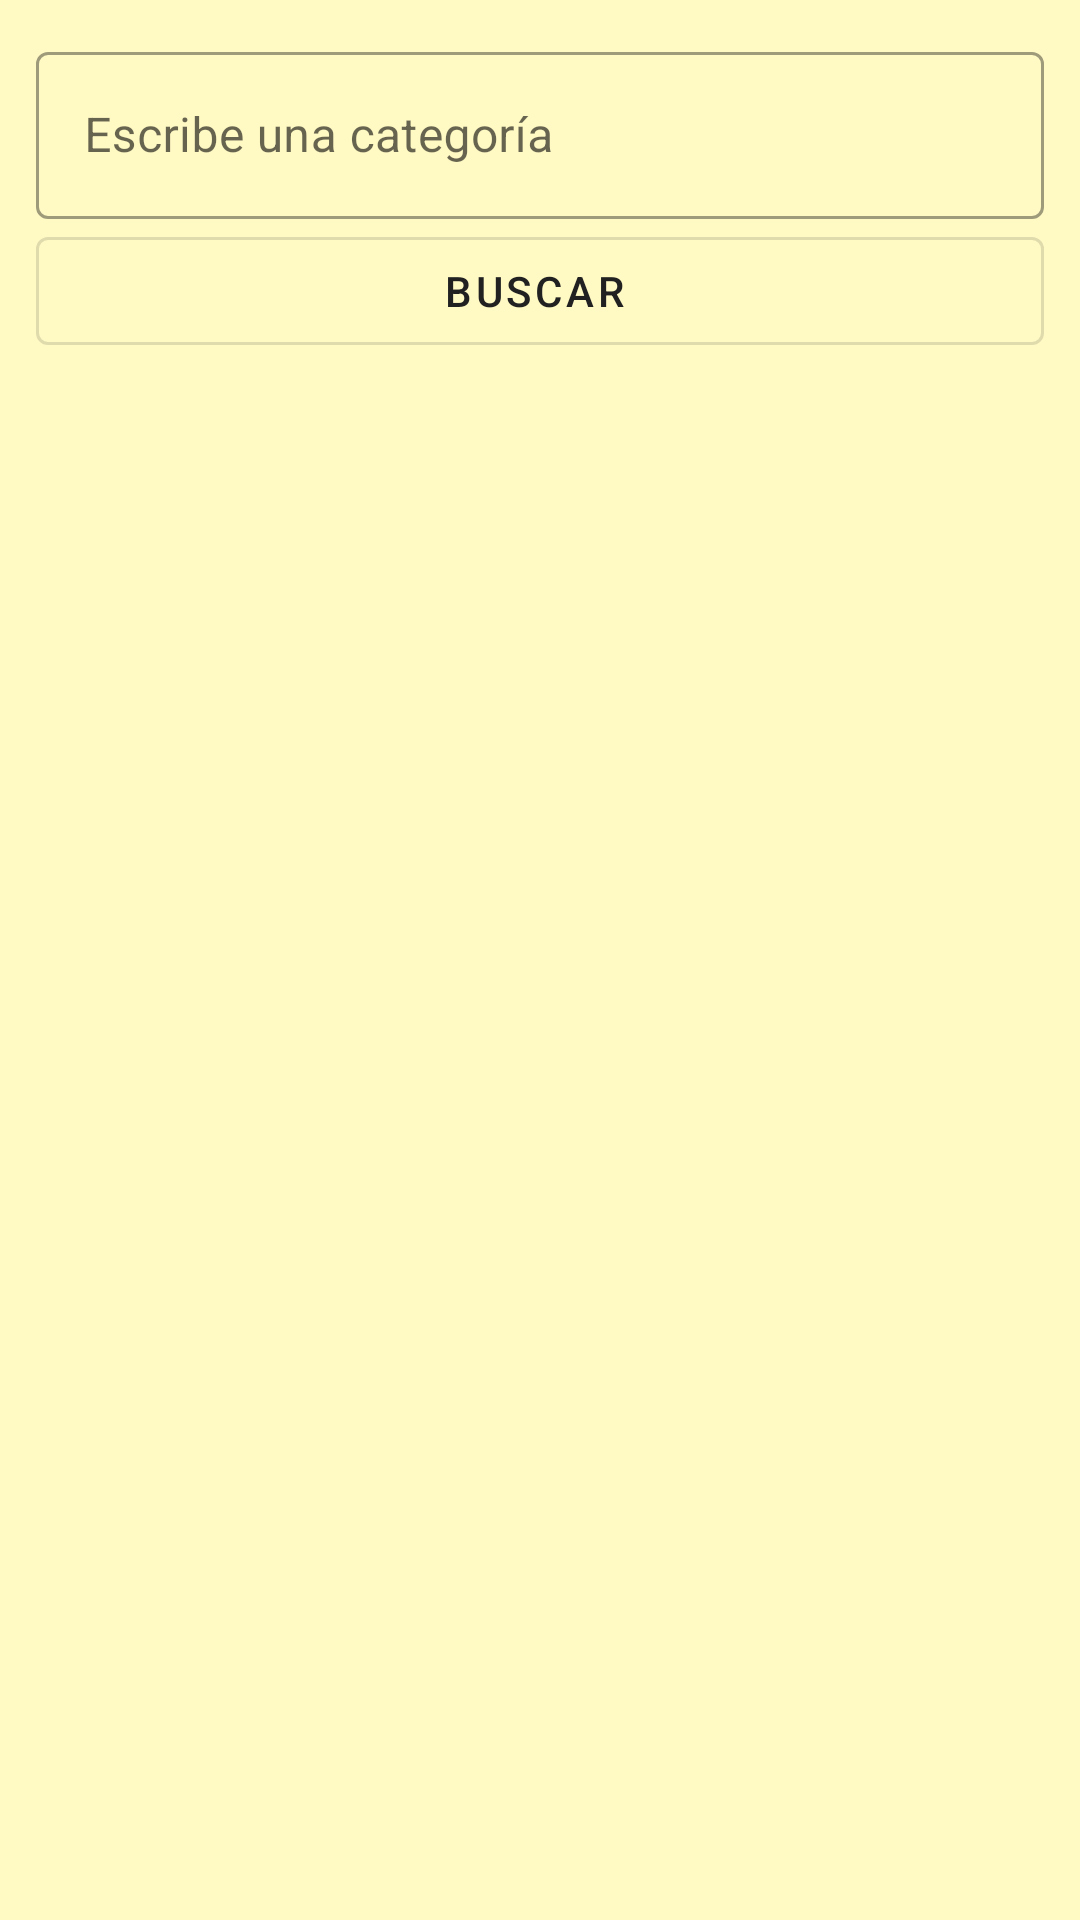

The Android layout XML behind this screen, and the referenced resources:
<!-- AndroidManifest.xml: application theme AppTheme -->
<!-- res/layout/activity_main.xml -->
<?xml version="1.0" encoding="utf-8"?>
<RelativeLayout xmlns:android="http://schemas.android.com/apk/res/android"
    xmlns:app="http://schemas.android.com/apk/res-auto"
    android:layout_width="fill_parent"
    android:layout_height="fill_parent"
    android:padding="12dp">

    <com.google.android.material.textfield.TextInputLayout
        style="@style/Widget.MaterialComponents.TextInputLayout.OutlinedBox"
        android:id="@+id/category_editText"
        android:layout_width="match_parent"
        android:layout_height="wrap_content"
        android:hint="@string/main_category_input">

        <com.google.android.material.textfield.TextInputEditText
            android:id="@+id/category_input"
            android:layout_width="match_parent"
            android:layout_height="wrap_content"
            android:selectAllOnFocus="false"/>
    </com.google.android.material.textfield.TextInputLayout>

    <com.google.android.material.button.MaterialButton
        style="@style/Widget.MaterialComponents.Button.OutlinedButton.Icon"
        android:layout_width="match_parent"
        android:layout_height="wrap_content"
        android:layout_below="@+id/category_editText"
        android:text="@string/main_search_button"
        android:onClick="search"
        app:icon="@drawable/ic_search_main"/>
</RelativeLayout>
<!-- resources referenced by this layout -->
<resources>
  <string name="main_category_input">Escribe una categoría</string>
  <string name="main_search_button">Buscar</string>
  <style name="AppTheme" parent="Theme.MaterialComponents.Light.DarkActionBar">
          
          <item name="colorPrimary">@color/primary_text</item>
          <item name="colorPrimaryDark">@color/colorOnSecondary</item>
          <item name="colorAccent">@color/colorOnSecondary</item>
          <item name="android:colorBackground">@color/primary_light</item>
      </style>
  <color name="primary_text">#212121</color>
  <color name="colorOnSecondary">#000000</color>
  <color name="primary_light">#FFF9C4</color>
</resources>
